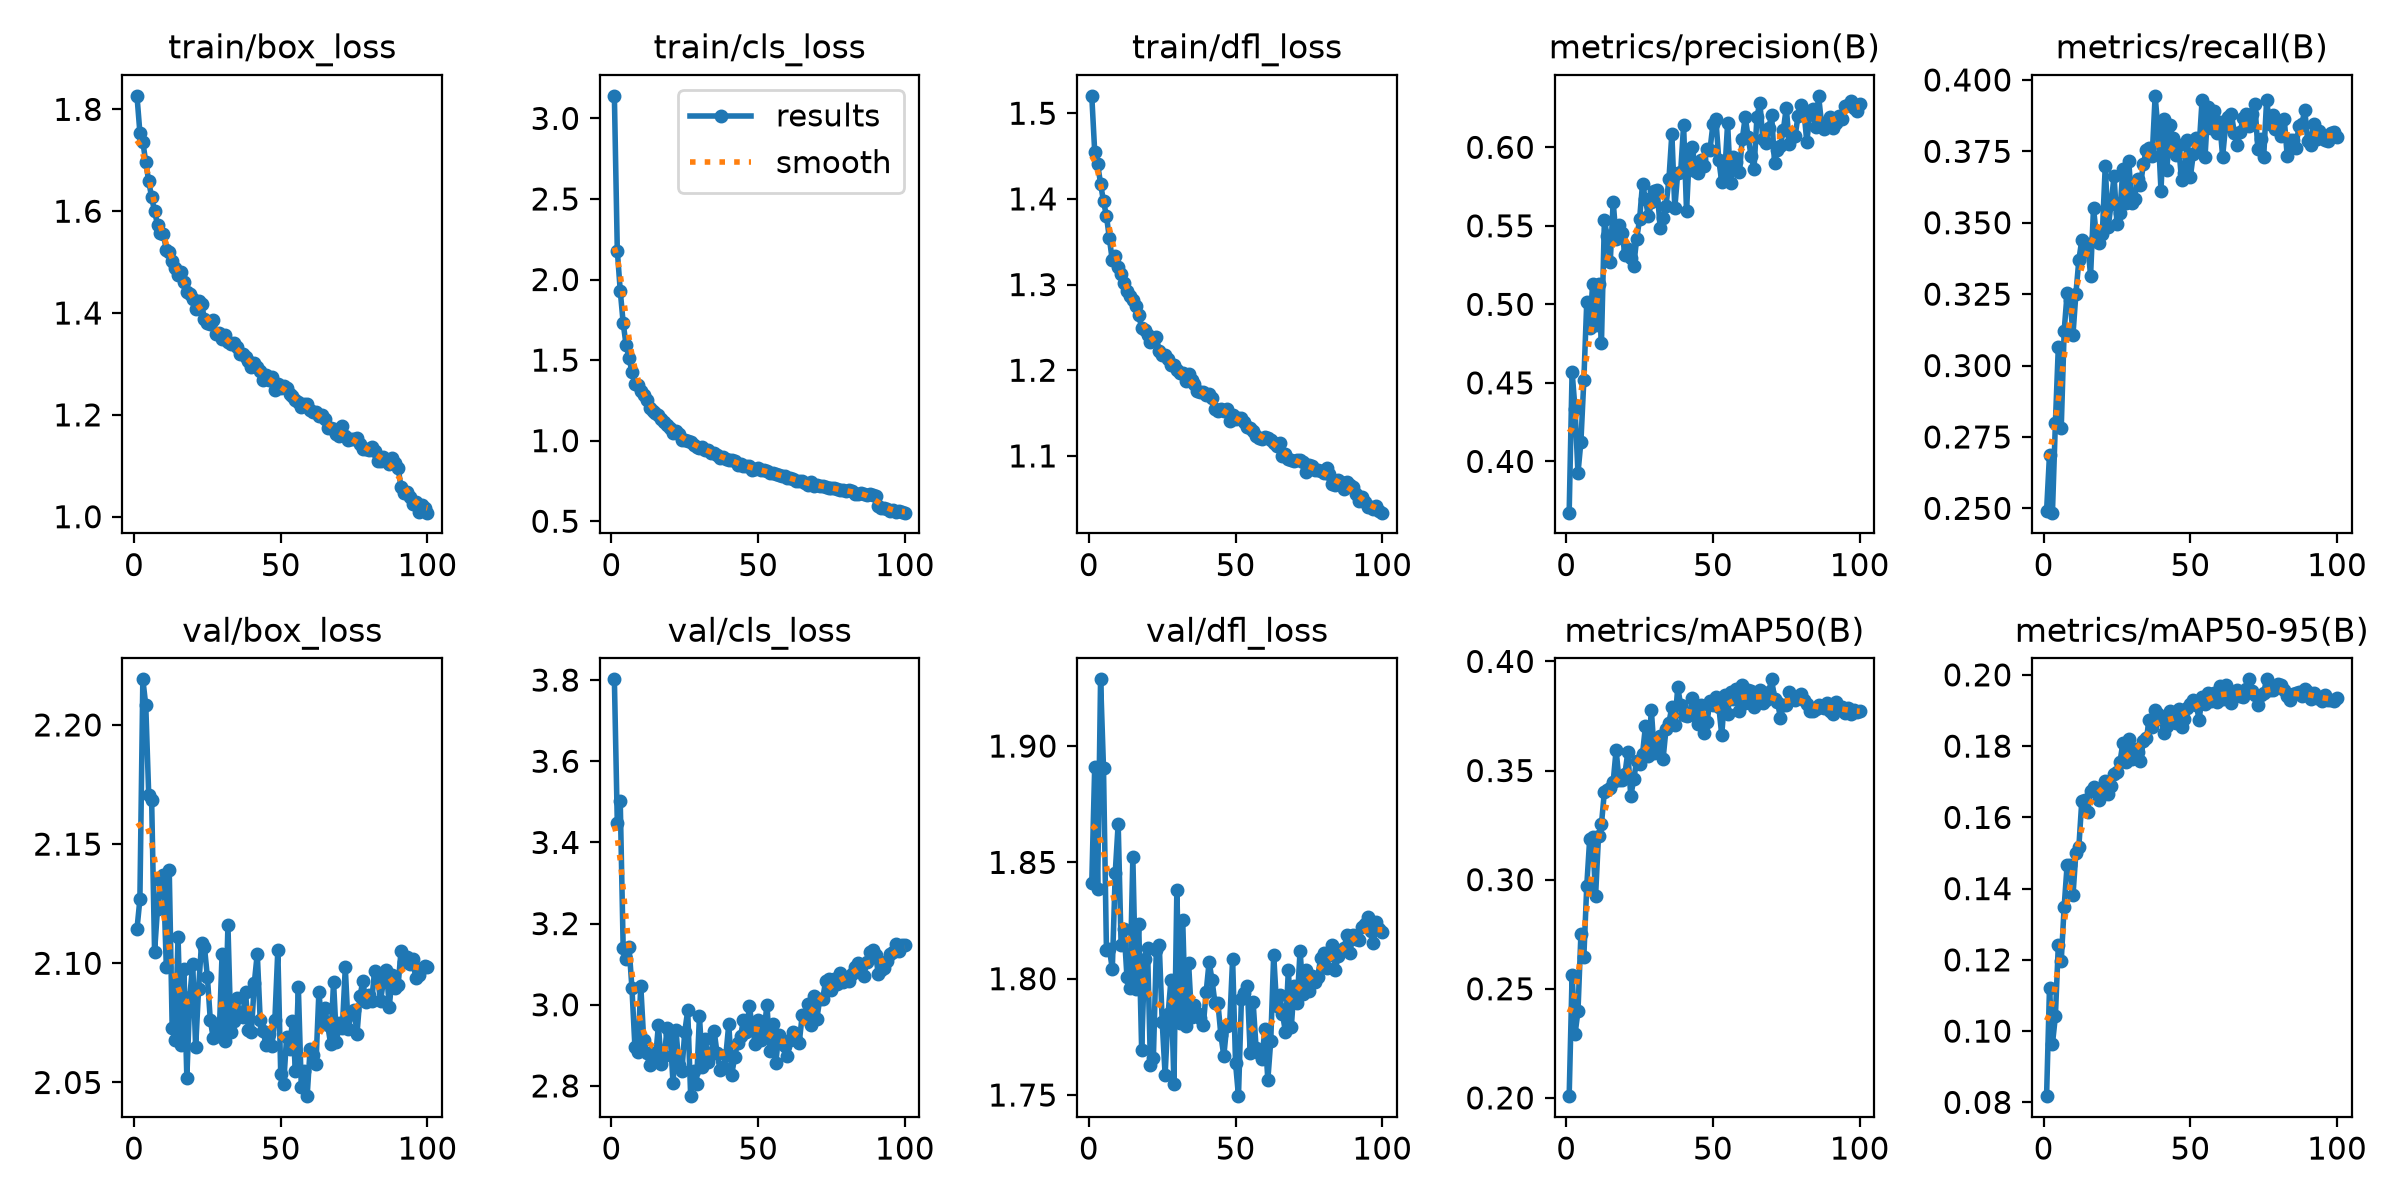

Source data for this figure (header and first rows):
epoch, time, train/box_loss, train/cls_loss, train/dfl_loss, metrics/precision(B), metrics/recall(B), metrics/mAP50(B), metrics/mAP50-95(B), val/box_loss, val/cls_loss, val/dfl_loss, lr/pg0, lr/pg1, lr/pg2
1, 98.16, 1.827, 3.14, 1.52, 0.3674, 0.249, 0.2008, 0.08174, 2.114, 3.802, 1.841, 0.0003024, 0.0003024, 0.0003024
2, 158.9, 1.754, 2.18, 1.455, 0.4572, 0.2688, 0.2565, 0.1122, 2.127, 3.448, 1.891, 0.0005994, 0.0005994, 0.0005994
3, 225.9, 1.737, 1.931, 1.441, 0.4334, 0.2485, 0.2293, 0.09638, 2.219, 3.501, 1.839, 0.0008904, 0.0008904, 0.0008904
4, 295.4, 1.696, 1.73, 1.418, 0.3925, 0.2798, 0.2396, 0.1041, 2.208, 3.141, 1.929, 0.000882, 0.000882, 0.000882
5, 361.6, 1.659, 1.591, 1.397, 0.4125, 0.3064, 0.2749, 0.1241, 2.171, 3.114, 1.89, 0.000873, 0.000873, 0.000873
6, 425, 1.627, 1.515, 1.38, 0.4517, 0.2782, 0.2646, 0.1197, 2.169, 3.143, 1.812, 0.000864, 0.000864, 0.000864
7, 488.7, 1.6, 1.423, 1.354, 0.5017, 0.3122, 0.2973, 0.135, 2.105, 3.04, 1.813, 0.000855, 0.000855, 0.000855
8, 553, 1.574, 1.353, 1.328, 0.4847, 0.3252, 0.3188, 0.1466, 2.123, 2.897, 1.804, 0.000846, 0.000846, 0.000846
9, 622, 1.557, 1.346, 1.333, 0.513, 0.323, 0.3197, 0.1466, 2.135, 2.884, 1.846, 0.000837, 0.000837, 0.000837
10, 689.3, 1.555, 1.309, 1.32, 0.4869, 0.3108, 0.2925, 0.1381, 2.137, 3.047, 1.867, 0.000828, 0.000828, 0.000828
11, 749.5, 1.524, 1.286, 1.313, 0.5128, 0.3251, 0.32, 0.1501, 2.099, 2.913, 1.814, 0.000819, 0.000819, 0.000819
12, 806.3, 1.519, 1.252, 1.302, 0.4752, 0.337, 0.3254, 0.1516, 2.139, 2.882, 1.821, 0.00081, 0.00081, 0.00081
13, 862.9, 1.503, 1.205, 1.293, 0.5535, 0.3439, 0.3402, 0.1646, 2.073, 2.852, 1.801, 0.000801, 0.000801, 0.000801
14, 919.7, 1.489, 1.182, 1.287, 0.5433, 0.3402, 0.3411, 0.1649, 2.068, 2.882, 1.796, 0.000792, 0.000792, 0.000792
15, 976.5, 1.476, 1.172, 1.282, 0.527, 0.3426, 0.3419, 0.1616, 2.111, 2.865, 1.852, 0.000783, 0.000783, 0.000783
16, 1033, 1.481, 1.16, 1.276, 0.5654, 0.3315, 0.3448, 0.1674, 2.066, 2.949, 1.796, 0.000774, 0.000774, 0.000774
17, 1095, 1.462, 1.137, 1.264, 0.5419, 0.3552, 0.3594, 0.1686, 2.098, 2.854, 1.824, 0.000765, 0.000765, 0.000765
18, 1151, 1.442, 1.115, 1.25, 0.5505, 0.3451, 0.3455, 0.1674, 2.052, 2.874, 1.769, 0.000756, 0.000756, 0.000756
19, 1207, 1.438, 1.094, 1.247, 0.5457, 0.3428, 0.3455, 0.1649, 2.086, 2.942, 1.808, 0.000747, 0.000747, 0.000747
20, 1263, 1.429, 1.078, 1.241, 0.5316, 0.3462, 0.3485, 0.1681, 2.1, 2.928, 1.813, 0.000738, 0.000738, 0.000738
21, 1319, 1.409, 1.046, 1.234, 0.5351, 0.3699, 0.3585, 0.1703, 2.065, 2.806, 1.763, 0.000729, 0.000729, 0.000729
22, 1377, 1.423, 1.057, 1.236, 0.5294, 0.3484, 0.3381, 0.1665, 2.089, 2.937, 1.766, 0.00072, 0.00072, 0.00072
23, 1436, 1.417, 1.042, 1.239, 0.5247, 0.3566, 0.3461, 0.1689, 2.108, 2.851, 1.812, 0.000711, 0.000711, 0.000711
24, 1492, 1.389, 1.003, 1.222, 0.5416, 0.3664, 0.3544, 0.1722, 2.107, 2.836, 1.814, 0.000702, 0.000702, 0.000702
25, 1548, 1.38, 1.003, 1.218, 0.5543, 0.3494, 0.3531, 0.1727, 2.094, 2.934, 1.782, 0.000693, 0.000693, 0.000693
26, 1605, 1.378, 0.9955, 1.217, 0.5768, 0.3535, 0.3576, 0.1755, 2.076, 2.986, 1.759, 0.000684, 0.000684, 0.000684
27, 1661, 1.386, 0.9928, 1.214, 0.5669, 0.3689, 0.3704, 0.1809, 2.069, 2.775, 1.785, 0.000675, 0.000675, 0.000675
28, 1717, 1.359, 0.9731, 1.206, 0.556, 0.3569, 0.3568, 0.1756, 2.075, 2.837, 1.8, 0.000666, 0.000666, 0.000666
29, 1778, 1.36, 0.9576, 1.206, 0.5652, 0.3718, 0.3779, 0.1821, 2.069, 2.806, 1.755, 0.000657, 0.000657, 0.000657
30, 1838, 1.349, 0.9561, 1.201, 0.5721, 0.357, 0.3581, 0.1763, 2.104, 2.973, 1.838, 0.000648, 0.000648, 0.000648
31, 1897, 1.356, 0.96, 1.197, 0.5729, 0.3585, 0.3618, 0.1791, 2.067, 2.846, 1.781, 0.000639, 0.000639, 0.000639
32, 1957, 1.343, 0.9446, 1.197, 0.5488, 0.3653, 0.3657, 0.1783, 2.116, 2.915, 1.825, 0.00063, 0.00063, 0.00063
33, 2016, 1.339, 0.94, 1.188, 0.5551, 0.3631, 0.3552, 0.1758, 2.071, 2.859, 1.78, 0.000621, 0.000621, 0.000621
34, 2075, 1.341, 0.9216, 1.195, 0.5625, 0.3706, 0.3691, 0.1816, 2.076, 2.879, 1.807, 0.000612, 0.000612, 0.000612
35, 2136, 1.334, 0.9254, 1.188, 0.5799, 0.3756, 0.372, 0.1822, 2.085, 2.936, 1.783, 0.000603, 0.000603, 0.000603
36, 2199, 1.321, 0.9091, 1.184, 0.6086, 0.3762, 0.3791, 0.1874, 2.079, 2.88, 1.789, 0.000594, 0.000594, 0.000594
37, 2266, 1.319, 0.894, 1.176, 0.5612, 0.3734, 0.3709, 0.1853, 2.077, 2.84, 1.785, 0.000585, 0.000585, 0.000585
38, 2334, 1.314, 0.9013, 1.174, 0.5838, 0.3944, 0.3881, 0.19, 2.088, 2.846, 1.783, 0.000576, 0.000576, 0.000576
39, 2403, 1.307, 0.8892, 1.175, 0.5845, 0.3823, 0.3802, 0.1891, 2.072, 2.876, 1.78, 0.000567, 0.000567, 0.000567
40, 2470, 1.294, 0.8797, 1.171, 0.6141, 0.3612, 0.3753, 0.1877, 2.071, 2.953, 1.794, 0.000558, 0.000558, 0.000558
41, 2538, 1.302, 0.8814, 1.172, 0.5592, 0.3863, 0.3751, 0.1838, 2.092, 2.827, 1.807, 0.000549, 0.000549, 0.000549
42, 2598, 1.294, 0.8711, 1.168, 0.5976, 0.3684, 0.3755, 0.1855, 2.104, 2.872, 1.799, 0.00054, 0.00054, 0.00054
43, 2657, 1.287, 0.8494, 1.155, 0.6001, 0.3843, 0.383, 0.1898, 2.076, 2.906, 1.789, 0.000531, 0.000531, 0.000531
44, 2716, 1.269, 0.8573, 1.152, 0.5848, 0.3796, 0.3753, 0.1886, 2.072, 2.922, 1.789, 0.000522, 0.000522, 0.000522
45, 2778, 1.277, 0.8419, 1.155, 0.5836, 0.3738, 0.3713, 0.1864, 2.066, 2.962, 1.776, 0.000513, 0.000513, 0.000513
46, 2842, 1.268, 0.8421, 1.152, 0.5921, 0.3772, 0.3802, 0.1904, 2.07, 2.932, 1.767, 0.000504, 0.000504, 0.000504
47, 2902, 1.274, 0.8415, 1.155, 0.588, 0.3649, 0.3671, 0.1852, 2.065, 2.996, 1.78, 0.000495, 0.000495, 0.000495
48, 2967, 1.249, 0.8168, 1.141, 0.5989, 0.3675, 0.3724, 0.1877, 2.076, 2.945, 1.78, 0.000486, 0.000486, 0.000486
49, 3025, 1.261, 0.8219, 1.148, 0.5985, 0.379, 0.382, 0.1906, 2.105, 2.904, 1.809, 0.000477, 0.000477, 0.000477
50, 3088, 1.253, 0.8307, 1.143, 0.6147, 0.366, 0.3799, 0.1918, 2.053, 2.961, 1.764, 0.000468, 0.000468, 0.000468
51, 3151, 1.256, 0.8172, 1.144, 0.6179, 0.374, 0.3839, 0.1928, 2.049, 2.913, 1.75, 0.000459, 0.000459, 0.000459
52, 3213, 1.252, 0.815, 1.144, 0.5921, 0.3799, 0.3793, 0.1916, 2.069, 2.933, 1.791, 0.00045, 0.00045, 0.00045
53, 3272, 1.242, 0.8102, 1.139, 0.5777, 0.3767, 0.3662, 0.1875, 2.064, 3, 1.794, 0.000441, 0.000441, 0.000441
54, 3329, 1.237, 0.8, 1.134, 0.5827, 0.393, 0.3845, 0.1939, 2.076, 2.885, 1.797, 0.000432, 0.000432, 0.000432
55, 3387, 1.23, 0.7995, 1.133, 0.6154, 0.373, 0.3759, 0.1919, 2.055, 2.953, 1.768, 0.000423, 0.000423, 0.000423
56, 3446, 1.226, 0.7914, 1.129, 0.577, 0.3904, 0.3861, 0.1949, 2.09, 2.856, 1.79, 0.000414, 0.000414, 0.000414
57, 3506, 1.216, 0.7851, 1.123, 0.5938, 0.3831, 0.3827, 0.1927, 2.048, 2.925, 1.77, 0.0004051, 0.0004051, 0.0004051
58, 3564, 1.222, 0.7802, 1.12, 0.5907, 0.3891, 0.3875, 0.195, 2.055, 2.913, 1.768, 0.0003961, 0.0003961, 0.0003961
59, 3622, 1.222, 0.7825, 1.12, 0.5841, 0.3815, 0.3772, 0.1925, 2.044, 2.899, 1.766, 0.0003871, 0.0003871, 0.0003871
60, 3682, 1.21, 0.7677, 1.122, 0.6052, 0.3854, 0.389, 0.1969, 2.064, 2.874, 1.778, 0.0003781, 0.0003781, 0.0003781
... 40 more rows
